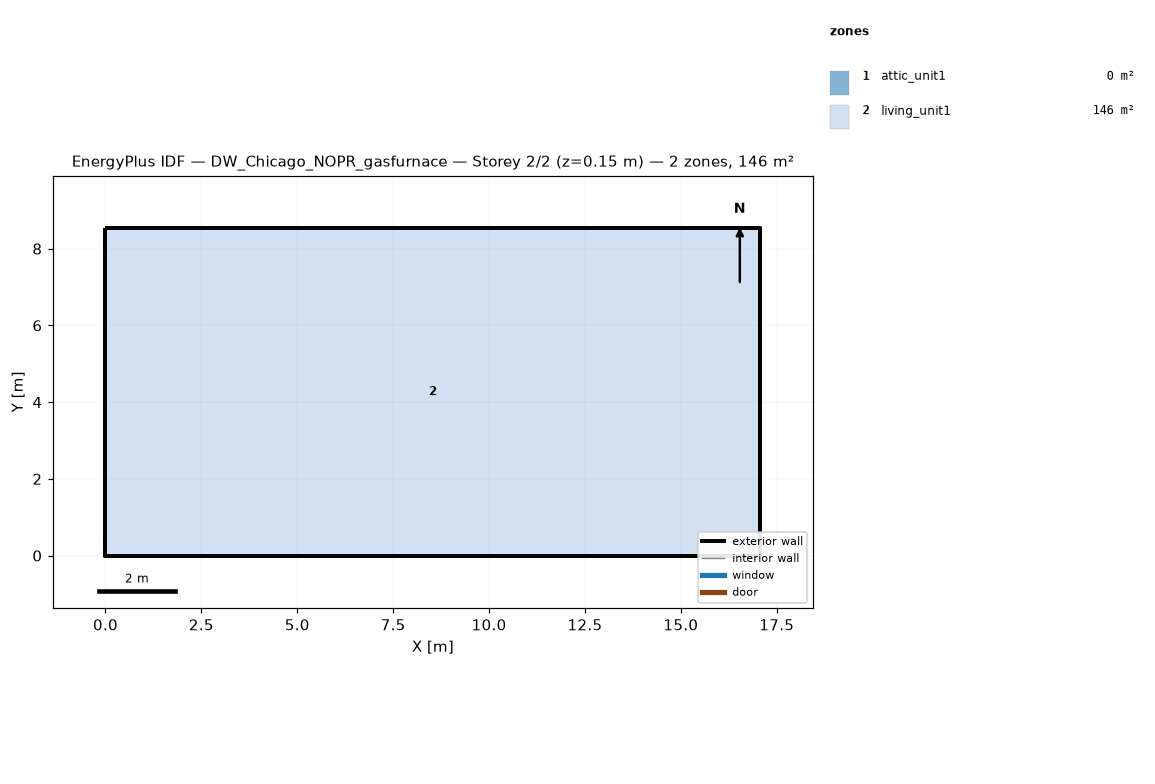
=== STOREY PLAN SPEC (per zone: floor XY polygon, exterior-wall plan segments, windows/doors) ===
zone 1: attic_unit1  (0.0 m²)
  exterior wall: (17.07, 0.00) – (17.07, 8.54) – (17.07, 4.27)  [12.8 m]
  exterior wall: (0.00, 8.54) – (0.00, 0.00) – (0.00, 4.27)  [12.8 m]
zone 2: living_unit1  (145.7 m²)
  floor: (0.00, 0.00) (0.00, 8.54) (17.07, 8.54) (17.07, 0.00)
  exterior wall: (0.00, 0.00) – (17.07, 0.00)  [17.1 m]
  exterior wall: (17.07, 0.00) – (17.07, 8.54)  [8.5 m]
  exterior wall: (17.07, 8.54) – (0.00, 8.54)  [17.1 m]
  exterior wall: (0.00, 8.54) – (0.00, 0.00)  [8.5 m]

=== DERIVED (storey summary) ===
Building: DW_Chicago_NOPR_gasfurnace
Storey: 2 of 2  (floor level z = 0.15 m)
Storey gross floor area: 145.7 m²
Zones on this storey: 2
  - attic_unit1: floor 0.0 m²; exterior wall 25.6 m (5.7 m²); WWR 0.0%
  - living_unit1: floor 145.7 m²; exterior wall 51.2 m (117.1 m²); WWR 0.0%
Zone adjacency: (none detected)